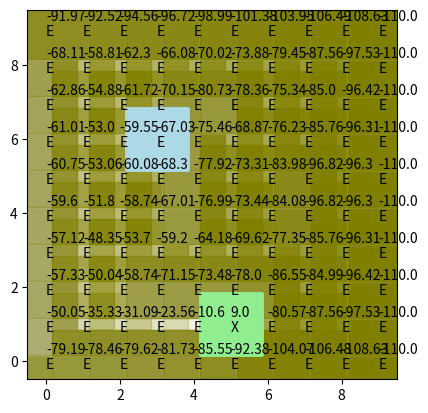

Here is the Python script that generated this plot:
import numpy as np


import matplotlib.pyplot as plt


def clamp(n, minVal, maxVal): 
    return max(min(n, maxVal), minVal)

def keepInGrid(n):
    return clamp(n, 0, 9)


class GridWorld:
    def __init__(self, xdim=10, ydim=10):
        # Initialize zero grid
        self.grid = np.zeros((10, 10))
        # Wall obstacles
        self.grid[:, 0] = 1
        self.grid[:, -1] = 1
        self.grid[0, :] = 1
        self.grid[-1, :] = 1
        # L-shape obstacle
        self.grid[[4, 5], 7], self.grid[4, [4, 5, 6]] = 1, 1
        # Short obstacle
        self.grid[7, [4, 5]] = 1
        # Long obstacle
        self.grid[[3, 4, 5, 6], 2] = 1

        # self.start_pos = np.array([3, 6])
        # self.goal_pos = np.array([8, 1])

        self.start_pos = (3, 6) 
        self.goal_pos = (5, 1) 

        self.reachedGoal = False
        

        # Initialize policy to all east
        self.policy = np.full((10, 10), 'E', dtype=str)
        # Should always not move from goal (maybe theres a better way to do this)
        self.policy[self.goal_pos[0], self.goal_pos[1]] = 'X'
        
        self.curr_values = np.zeros((10, 10))

    def get_transition_matrix(self, control):
        
        '''Tells us the probability of ending up in each state,
        given the previous state and a certain action'''

        
        T = np.zeros((100, 100))

        
        if control == "X":

                next_state_probs_map = np.eye(10)
                

        if control == "N":

            for x in range(10):
                for y in range(10):

                    
                    next_state_probs_map = np.zeros((10, 10))
                    
                    # Probability of:
                    #   moving north (desired)
                    next_state_probs_map[x, keepInGrid(y+1)] += 0.7
                    #   moving west
                    next_state_probs_map[keepInGrid(x-1), y] += 0.1
                    #   moving east
                    next_state_probs_map[keepInGrid(x+1), y] += 0.1
                    #   staying in place
                    next_state_probs_map[x, y] += 0.1

                    T[x + y*10, :] = next_state_probs_map.flatten()




        if control == "S":

            for x in range(10):
                for y in range(10):

                    
                    next_state_probs_map = np.zeros((10, 10))
                    
                    # Probability of:
                    #   moving south (desired)
                    next_state_probs_map[x, keepInGrid(y-1)] += 0.7
                    #   moving west
                    next_state_probs_map[keepInGrid(x-1), y] += 0.1
                    #   moving east
                    next_state_probs_map[keepInGrid(x+1), y] += 0.1
                    #   staying in place
                    next_state_probs_map[x, y] += 0.1

                    T[x + y*10, :] = next_state_probs_map.flatten()


                
        if control == "E":

            for x in range(10):
                for y in range(10):

                    
                    next_state_probs_map = np.zeros((10, 10))
                    
                    # Probability of:
                    #   moving east (desired)
                    next_state_probs_map[keepInGrid(x+1), y] += 0.7
                    #   moving north
                    next_state_probs_map[x, keepInGrid(y+1)] += 0.1
                    #   moving south
                    next_state_probs_map[x, keepInGrid(y-1)] += 0.1
                    #   staying in place
                    next_state_probs_map[x, y] += 0.1

                    T[x + y*10, :] = next_state_probs_map.flatten()


        if control == "W":

            for x in range(10):
                for y in range(10):

                    
                    next_state_probs_map = np.zeros((10, 10))
                    
                    next_state_probs_map[keepInGrid(x-1), y] += 0.7
                    next_state_probs_map[x, keepInGrid(y+1)] += 0.1
                    next_state_probs_map[x, keepInGrid(y-1)] += 0.1
                    next_state_probs_map[x, y] += 0.1

                    T[x + y*10, :] = next_state_probs_map.flatten()

           
                

        return T

    def evaluate_policy(self, discount=0.9, threshold=0.0001):
        counter = 0
        # Iteratively, until values are ~stable
        while True:
            counter += 1
            prev_values = np.copy(self.curr_values)
            # For each possible state
            # for x in range(self.grid.shape[0]-1, -1, -1):
            #     for y in range(self.grid.shape[1]-1, -1, -1):

            for x in range(self.grid.shape[0]):
                for y in range(self.grid.shape[1]):
                    # Rename local variables for clarity
                    curr_state = (x, y)
                    inObstacleCell = self.grid[curr_state] == 1
                    inGoalCell = curr_state == self.goal_pos

                    control = self.policy[curr_state]
                    trans_probs = self.get_transition_matrix(control) 

                    # # Don't bother evaluating terminal states 
                    # # (states from which you cannot move)
                    # if inObstacleCell or inGoalCell:
                    #     continue
                    self.reachedGoal = False

                    # Calculate the expected value of this state
                    runtime_value = self.get_runtime_value(curr_state, control)
                    if curr_state == (8, 1):
                        print("curr_state: ", curr_state)
                        print("runtime_value: ", runtime_value)
                    # curr_state_linIdx = curr_state[0] * 10 + curr_state[1]
                    curr_state_linIdx = curr_state[1] * 10 + curr_state[0]
                    expected_future_value = \
                        trans_probs[curr_state_linIdx].dot(self.curr_values.flatten())
                    expected_value = runtime_value + discount * expected_future_value
                    print("expected_future_value: ", expected_future_value)
                    print("expected_value: ", expected_value)
                    self.curr_values[curr_state] = np.copy(expected_value)
           
            delta = np.max(np.abs(self.curr_values - prev_values))
            if delta < threshold:
                print("Policy evaluation converged after ", counter, \
                      " steps w/ delta ", delta)
                break

    def get_runtime_value(self, state, control):
        
        value = 0
        
        # if np.any(control):
        #     # Cost due to control (is always 1)
        #     cost += 1
       
        value -= 1 # Cost for any control is -1

        # Cost due to state
        inObstacleCell = self.grid[state[0], state[1]] == 1
        print(" state: ", state)
        print("self.goal_pos: ", self.goal_pos)
        inGoalCell = state == self.goal_pos
        print("inGoalCell: ", inGoalCell)
        if inObstacleCell:
            # print("in obstacle cell at x, y: ", state )
            value -= 10
        elif inGoalCell: # and not self.reachedGoal:
            print(" in goal cell at x, y: ", state)
            value += 10
            # self.reachedGoal = True
        else:
            value += 0

        print("return value", value)
        return value


    def get_terminal_cost(self, state, control):
        return self.get_runtime_cost(state, control=np.zeros((2,)))
        





    def print(self):
        print("\n Grid: \n", self.grid)
        print("\n PLEASE NOTE: printed grid is rotated cuz thats how np indexing works.")
        print("\n Please use plotGrid() to see correct orientaiton.\n")



    def plotGrid(self):

        myplot = plt.figure()
        plt.xlim([-0.5, 9.5])
        plt.ylim([-0.5, 9.5])
        plt.axis('square')
        plt.rcParams['lines.marker'] = "s"
        plt.rcParams['lines.markersize'] = 45

        for x in range(self.grid.shape[0]):
            for y in range(self.grid.shape[1]):

                # # Plot starting position (1) as blue
                # if self.grid[x, y] == 'S':
                #     plt.plot(x, y, color="lightblue")

                # Plot obstacles (2) as grey
                if self.grid[x, y] == 1:
                    plt.plot(x, y, color="lightgrey")

                plt.plot(self.start_pos[0], self.start_pos[1], color="lightblue")
                plt.plot(self.goal_pos[0], self.goal_pos[1], color="lightgreen")



                plt.text(x, y-0.2, str(self.policy[x, y]))
                plt.text(x, y+0.2, round(self.curr_values[x, y], 2))
                alpha = np.abs(np.copy(self.curr_values[x, y]) / np.max(np.abs(self.curr_values)))
                plt.plot(x, y, color=(0.5, 0.5, 0.0, alpha))
                # # Plot goal position (3) as green
                # if self.grid[x, y] == "G":
                #     plt.plot(x, y, color="lightgreen")

                

        plt.show()

# ## Create the grid
# gridWorld = np.zeros((10, 10))
# # Fill it in
# gridWorld[-1, :] = 1    .


mygrid = GridWorld()


mygrid.print()


mygrid.evaluate_policy()


mygrid.plotGrid()
